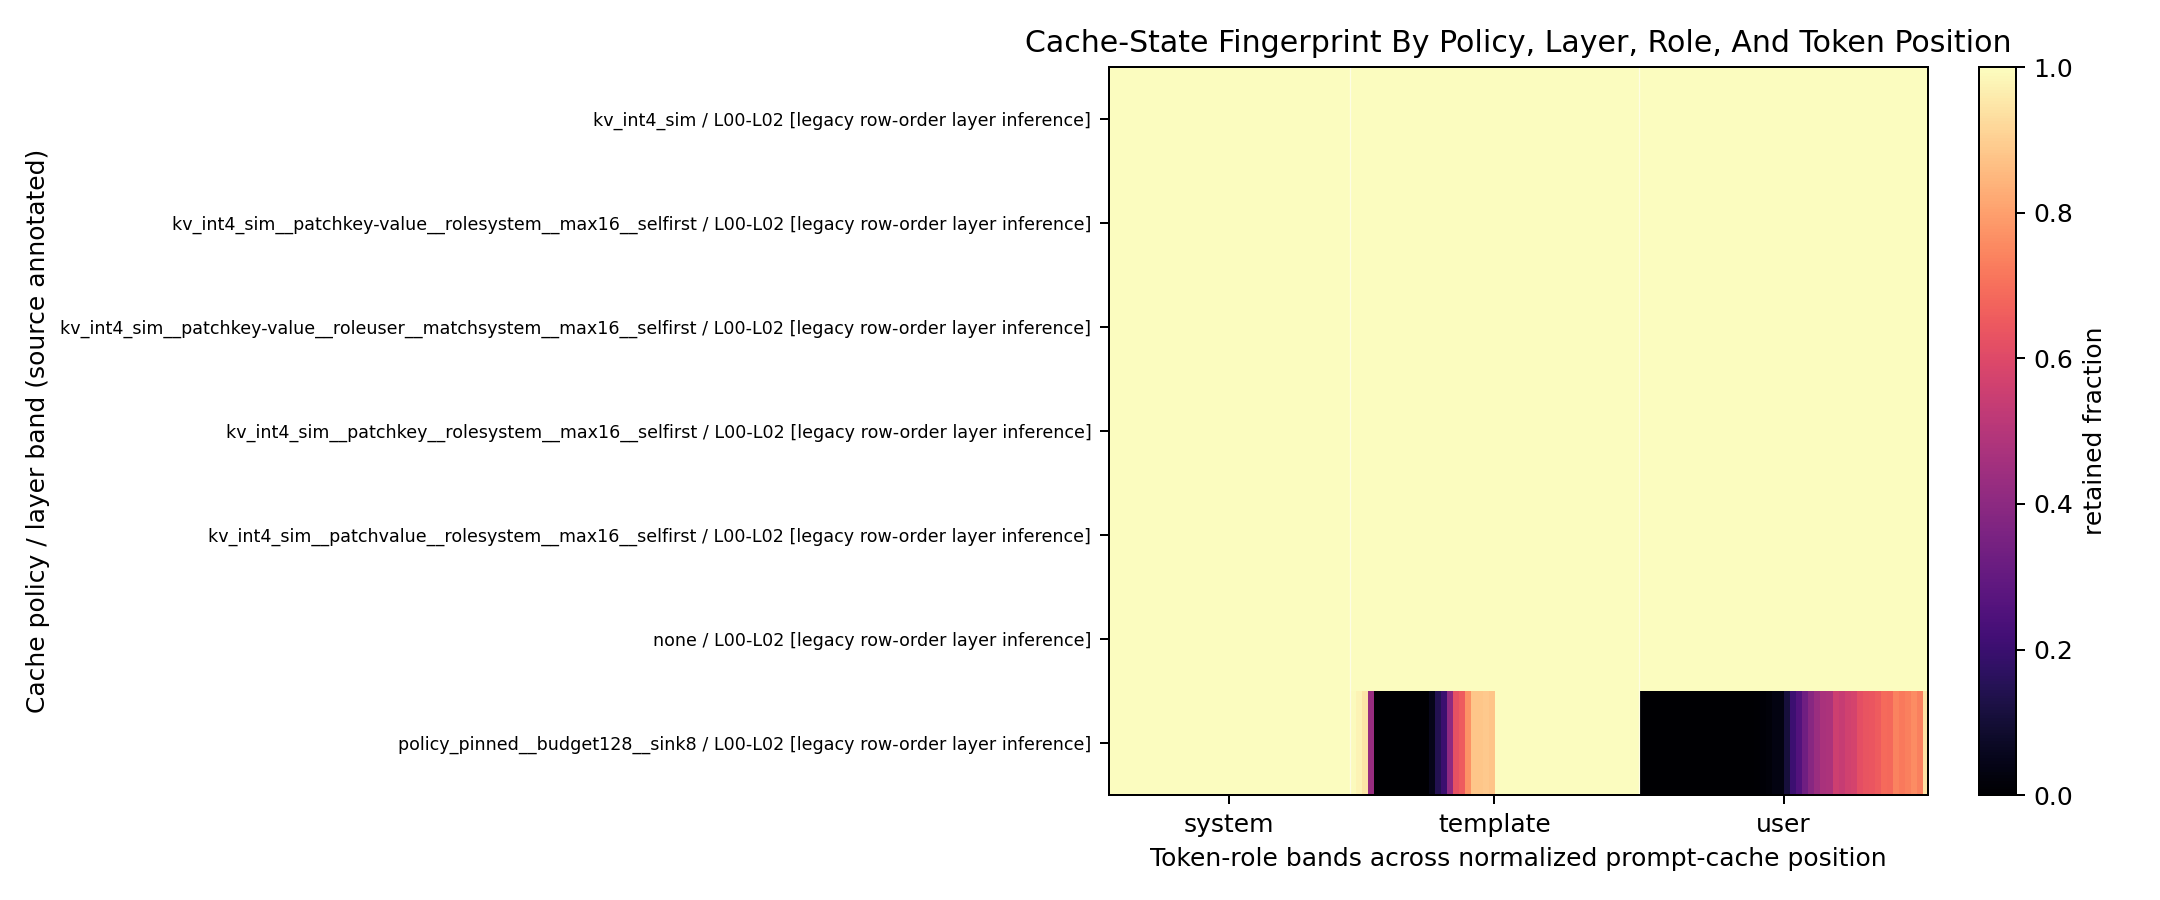

The data file committed next to this chart (first rows):
evicted_count, layer_bin, layer_label, layer_source, layer_source_label, policy, retained_count, retention_fraction, role, token_bin
0.0, 0, L00-L02, legacy_row_order, legacy row-order layer inference, kv_int4_sim, 897.0, 1.0, system, 0
0.0, 0, L00-L02, legacy_row_order, legacy row-order layer inference, kv_int4_sim, 1703, 1.0, system, 1
0.0, 0, L00-L02, legacy_row_order, legacy row-order layer inference, kv_int4_sim, 1811, 1.0, system, 2
0.0, 0, L00-L02, legacy_row_order, legacy row-order layer inference, kv_int4_sim, 2119, 1.0, system, 3
0.0, 0, L00-L02, legacy_row_order, legacy row-order layer inference, kv_int4_sim, 2118, 1.0, system, 4
0.0, 0, L00-L02, legacy_row_order, legacy row-order layer inference, kv_int4_sim, 2062, 1.0, system, 5
0.0, 0, L00-L02, legacy_row_order, legacy row-order layer inference, kv_int4_sim, 1995, 1.0, system, 6
0.0, 0, L00-L02, legacy_row_order, legacy row-order layer inference, kv_int4_sim, 1844, 1.0, system, 7
0.0, 0, L00-L02, legacy_row_order, legacy row-order layer inference, kv_int4_sim, 1926, 1.0, system, 8
0.0, 0, L00-L02, legacy_row_order, legacy row-order layer inference, kv_int4_sim, 1850, 1.0, system, 9
0.0, 0, L00-L02, legacy_row_order, legacy row-order layer inference, kv_int4_sim, 1864, 1.0, system, 10
0.0, 0, L00-L02, legacy_row_order, legacy row-order layer inference, kv_int4_sim, 1691, 1.0, system, 11
0.0, 0, L00-L02, legacy_row_order, legacy row-order layer inference, kv_int4_sim, 1961, 1.0, system, 12
0.0, 0, L00-L02, legacy_row_order, legacy row-order layer inference, kv_int4_sim, 1742, 1.0, system, 13
0.0, 0, L00-L02, legacy_row_order, legacy row-order layer inference, kv_int4_sim, 1701, 1.0, system, 14
0.0, 0, L00-L02, legacy_row_order, legacy row-order layer inference, kv_int4_sim, 1588, 1.0, system, 15
0.0, 0, L00-L02, legacy_row_order, legacy row-order layer inference, kv_int4_sim, 1875, 1.0, system, 16
0.0, 0, L00-L02, legacy_row_order, legacy row-order layer inference, kv_int4_sim, 1525, 1.0, system, 17
0.0, 0, L00-L02, legacy_row_order, legacy row-order layer inference, kv_int4_sim, 1603, 1.0, system, 18
0.0, 0, L00-L02, legacy_row_order, legacy row-order layer inference, kv_int4_sim, 1249, 1.0, system, 19
0.0, 0, L00-L02, legacy_row_order, legacy row-order layer inference, kv_int4_sim, 1218, 1.0, system, 20
0.0, 0, L00-L02, legacy_row_order, legacy row-order layer inference, kv_int4_sim, 1121, 1.0, system, 21
0.0, 0, L00-L02, legacy_row_order, legacy row-order layer inference, kv_int4_sim, 998.0, 1.0, system, 22
0.0, 0, L00-L02, legacy_row_order, legacy row-order layer inference, kv_int4_sim, 852.0, 1.0, system, 23
0.0, 0, L00-L02, legacy_row_order, legacy row-order layer inference, kv_int4_sim, 1022, 1.0, system, 24
0.0, 0, L00-L02, legacy_row_order, legacy row-order layer inference, kv_int4_sim, 879.0, 1.0, system, 25
0.0, 0, L00-L02, legacy_row_order, legacy row-order layer inference, kv_int4_sim, 836.0, 1.0, system, 26
0.0, 0, L00-L02, legacy_row_order, legacy row-order layer inference, kv_int4_sim, 765.0, 1.0, system, 27
0.0, 0, L00-L02, legacy_row_order, legacy row-order layer inference, kv_int4_sim, 666.0, 1.0, system, 28
0.0, 0, L00-L02, legacy_row_order, legacy row-order layer inference, kv_int4_sim, 616.0, 1.0, system, 29
0.0, 0, L00-L02, legacy_row_order, legacy row-order layer inference, kv_int4_sim, 579.0, 1.0, system, 30
0.0, 0, L00-L02, legacy_row_order, legacy row-order layer inference, kv_int4_sim, 447.0, 1.0, system, 31
0.0, 0, L00-L02, legacy_row_order, legacy row-order layer inference, kv_int4_sim, 435.0, 1.0, system, 32
0.0, 0, L00-L02, legacy_row_order, legacy row-order layer inference, kv_int4_sim, 295.0, 1.0, system, 33
0.0, 0, L00-L02, legacy_row_order, legacy row-order layer inference, kv_int4_sim, 247.0, 1.0, system, 34
0.0, 0, L00-L02, legacy_row_order, legacy row-order layer inference, kv_int4_sim, 130.0, 1.0, system, 35
0.0, 0, L00-L02, legacy_row_order, legacy row-order layer inference, kv_int4_sim, 101.0, 1.0, system, 36
0.0, 0, L00-L02, legacy_row_order, legacy row-order layer inference, kv_int4_sim, 38.0, 1.0, system, 37
0.0, 0, L00-L02, legacy_row_order, legacy row-order layer inference, kv_int4_sim, 15.0, 1.0, system, 38
0.0, 0, L00-L02, legacy_row_order, legacy row-order layer inference, kv_int4_sim, 1.0, 1.0, system, 39
0.0, 0, L00-L02, legacy_row_order, legacy row-order layer inference, kv_int4_sim, 2280, 1.0, template, 0
0.0, 0, L00-L02, legacy_row_order, legacy row-order layer inference, kv_int4_sim, 939.0, 1.0, template, 1
0.0, 0, L00-L02, legacy_row_order, legacy row-order layer inference, kv_int4_sim, 624.0, 1.0, template, 2
0.0, 0, L00-L02, legacy_row_order, legacy row-order layer inference, kv_int4_sim, 21.0, 1.0, template, 3
0.0, 0, L00-L02, legacy_row_order, legacy row-order layer inference, kv_int4_sim, 4.0, 1.0, template, 4
0.0, 0, L00-L02, legacy_row_order, legacy row-order layer inference, kv_int4_sim, 79.0, 1.0, template, 5
0.0, 0, L00-L02, legacy_row_order, legacy row-order layer inference, kv_int4_sim, 30.0, 1.0, template, 6
0.0, 0, L00-L02, legacy_row_order, legacy row-order layer inference, kv_int4_sim, 11.0, 1.0, template, 7
0.0, 0, L00-L02, legacy_row_order, legacy row-order layer inference, kv_int4_sim, 28.0, 1.0, template, 8
0.0, 0, L00-L02, legacy_row_order, legacy row-order layer inference, kv_int4_sim, 12.0, 1.0, template, 9
0.0, 0, L00-L02, legacy_row_order, legacy row-order layer inference, kv_int4_sim, 24.0, 1.0, template, 10
0.0, 0, L00-L02, legacy_row_order, legacy row-order layer inference, kv_int4_sim, 10.0, 1.0, template, 11
0.0, 0, L00-L02, legacy_row_order, legacy row-order layer inference, kv_int4_sim, 10.0, 1.0, template, 12
0.0, 0, L00-L02, legacy_row_order, legacy row-order layer inference, kv_int4_sim, 21.0, 1.0, template, 13
0.0, 0, L00-L02, legacy_row_order, legacy row-order layer inference, kv_int4_sim, 27.0, 1.0, template, 14
0.0, 0, L00-L02, legacy_row_order, legacy row-order layer inference, kv_int4_sim, 50.0, 1.0, template, 15
0.0, 0, L00-L02, legacy_row_order, legacy row-order layer inference, kv_int4_sim, 61.0, 1.0, template, 16
0.0, 0, L00-L02, legacy_row_order, legacy row-order layer inference, kv_int4_sim, 94.0, 1.0, template, 17
0.0, 0, L00-L02, legacy_row_order, legacy row-order layer inference, kv_int4_sim, 190.0, 1.0, template, 18
0.0, 0, L00-L02, legacy_row_order, legacy row-order layer inference, kv_int4_sim, 271.0, 1.0, template, 19
... 892 more rows
